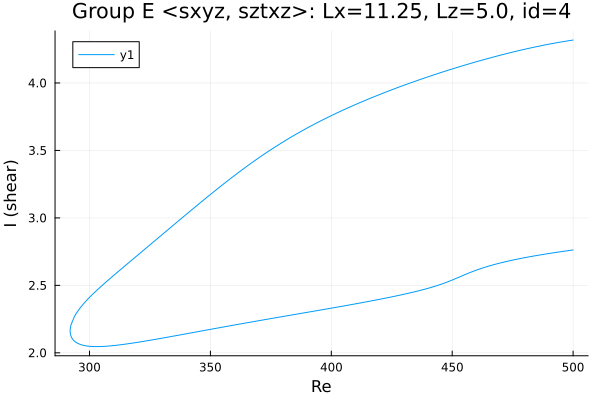

Data behind this chart, as committed beside it:
Re, shear
500.0, 2.763
499.9, 2.762
498.5, 2.759
497.1, 2.755
495.7, 2.752
494.3, 2.748
492.9, 2.744
491.5, 2.74
490.1, 2.736
488.6, 2.732
487.2, 2.728
485.8, 2.724
484.4, 2.72
483, 2.715
481.6, 2.711
480.2, 2.706
478.7, 2.701
477.3, 2.696
475.9, 2.691
474.5, 2.685
473.1, 2.68
471.7, 2.674
470.3, 2.668
468.8, 2.661
467.4, 2.655
466, 2.648
464.6, 2.64
463.2, 2.632
461.8, 2.624
460.4, 2.615
458.9, 2.606
457.5, 2.596
456.1, 2.586
454.7, 2.576
453.3, 2.565
451.9, 2.554
450.5, 2.543
449, 2.533
447.6, 2.523
446.2, 2.513
444.8, 2.505
443.4, 2.496
442, 2.489
440.6, 2.481
439.1, 2.474
437.7, 2.467
436.3, 2.461
434.9, 2.454
433.5, 2.448
432.1, 2.442
430.7, 2.437
429.2, 2.431
427.8, 2.426
426.4, 2.42
425, 2.415
423.6, 2.41
422.2, 2.405
420.8, 2.4
419.3, 2.395
417.9, 2.39
... 302 more rows
